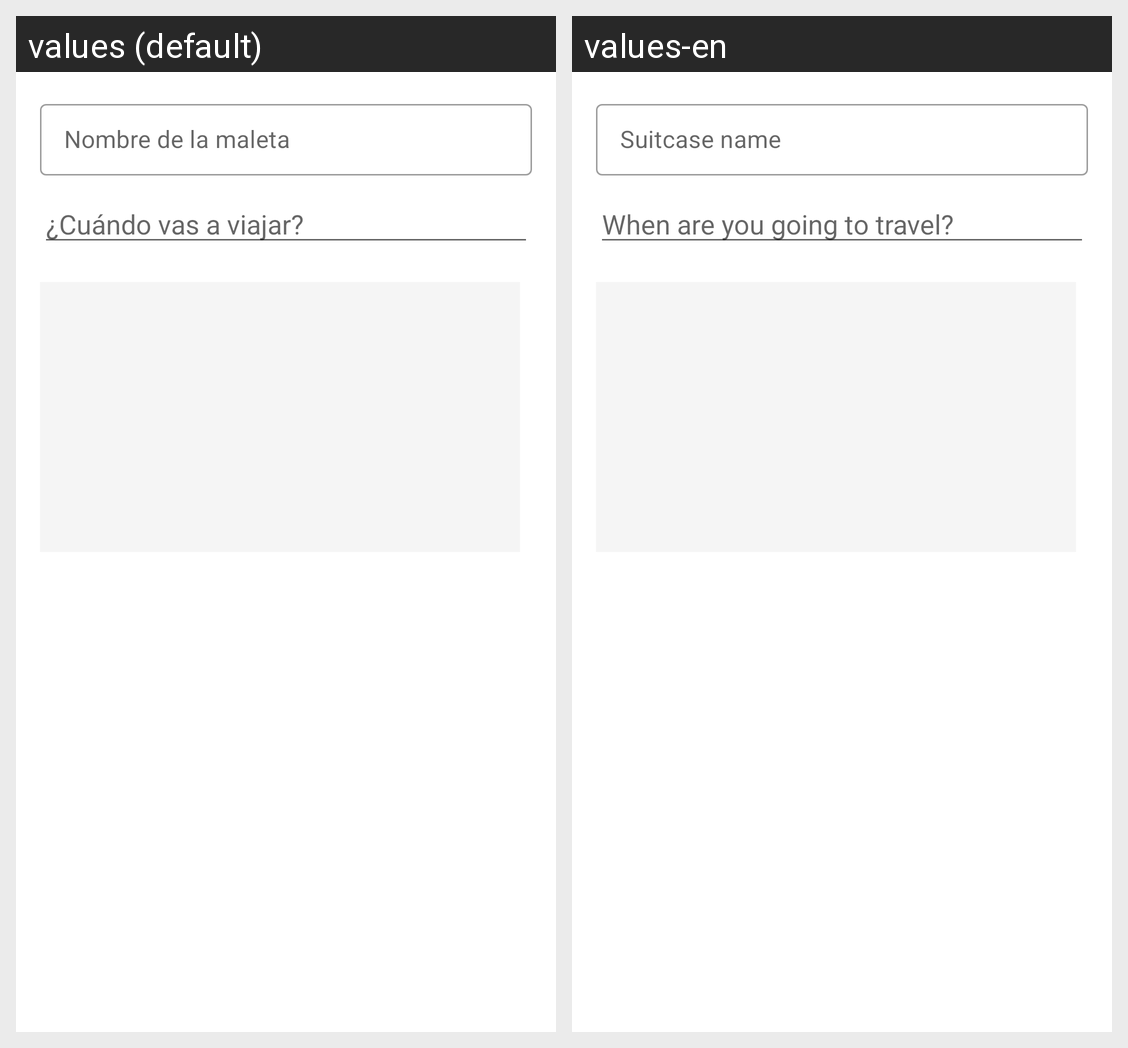

This grid shows one Android layout under two languages. Give, for every string resource on the screen, its name, the default text and each shown locale's text.
Android screen res/layout/fragment_dialog_add.xml rendered under 2 locales, left to right: values (default), values-en. Device: Nexus 5 (rendered at 1080×1920; each locale shown at half size, 540×960, under a caption strip naming it); theme Theme.MaletaVirtual.
Strings drawn on this screen, with the default value and each locale's value (text and hints the layout hard-codes, and strings that could not be matched under every locale, appear in the picture but are not listed):

nombre_de_la_maleta
  values: Nombre de la maleta
  values-en: Suitcase name

fecha_viaje_2
  values: ¿Cuándo vas a viajar?
  values-en: When are you going to travel?
